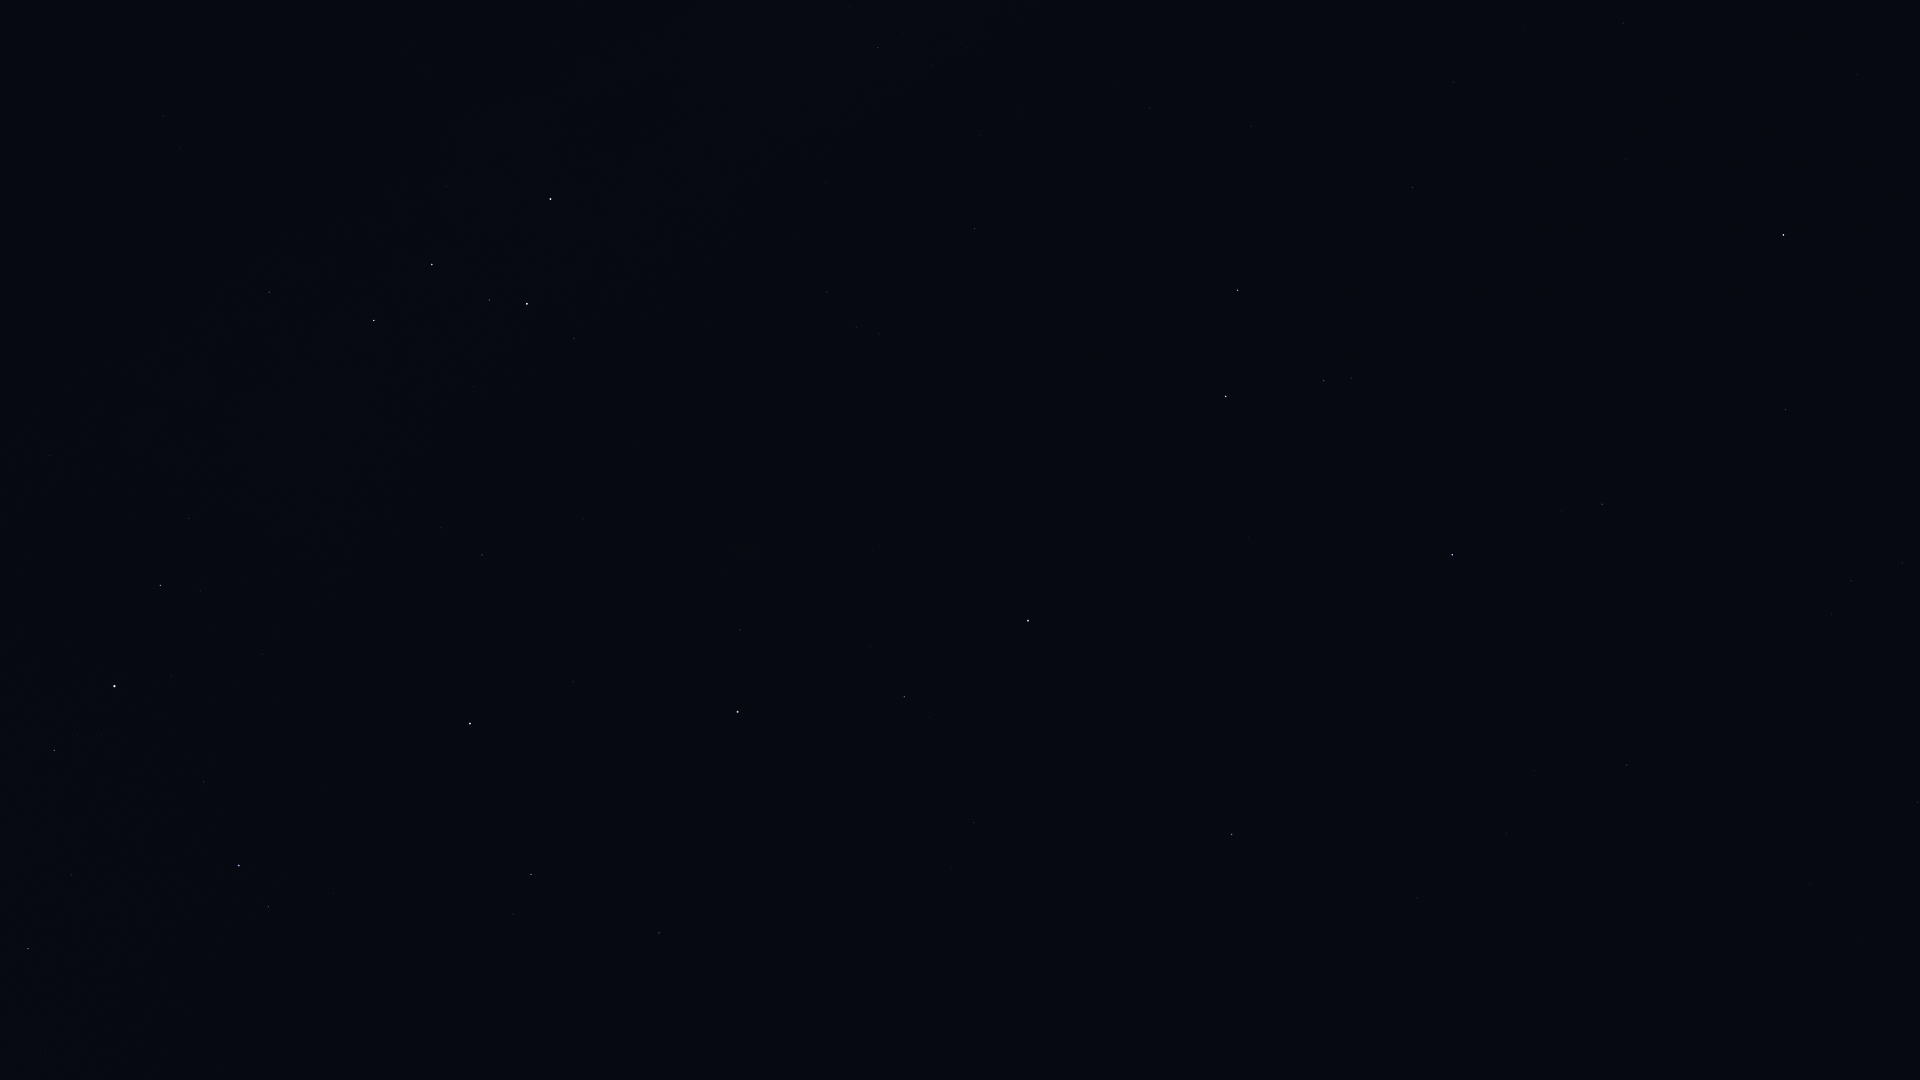

The table this chart was drawn from, first rows:
Star_ID, Name, X, Y
677, Alpheratz, 1028, 621
746, Caph, 551, 199
1067, Algenib, 1232, 834
1547, Citadelle, 1229, 874
1645, HIP 1645, 1318, 965
2920, Fulu, 574, 338
3092, HIP 3092, 904, 697
3179, Schedar, 527, 304
3821, Achird, 489, 300
3881, HIP 3881, 725, 571
107418, Castula, 453, 291
4436, HIP 4436, 740, 630
4889, HIP 4889, 813, 754
5447, Mirach, 738, 712
5742, HIP 5742, 874, 903
6193, HIP 6193, 817, 877
6411, Adhil, 568, 577
6643, Bélénos, 778, 872
6686, Ruchbah, 374, 320
7513, Titawin, 573, 682
7607, Nembus, 482, 555
8796, Mothallah, 659, 933
8886, Segin, 269, 292
9640, Almach, 470, 723
10670, HIP 10670, 513, 914
12191, Buna, 352, 792
13061, Lilii Borea, 434, 1075
13192, Nushagak, 88, 159
13254, HIP 13254, 334, 893
13268, Miram, 189, 518
14328, HIP 14328, 160, 585
14576, Algol, 239, 865
14668, Misam, 204, 782
15863, Mirfak, 115, 686
16228, HIP 16228, 50, 455
17358, HIP 17358, 54, 750
18532, HIP 18532, 28, 949
18614, Menkib, 46, 1052
104521, HIP 104521, 1864, 50
104780, Solaris, 1754, 24
104858, HIP 104858, 1857, 74
105570, HIP 105570, 1907, 154
107310, HIP 107310, 1390, 53
107315, Enif, 1784, 235
107354, HIP 107354, 1453, 82
109176, HIP 109176, 1413, 187
109352, HIP 109352, 1253, 123
109427, Biham, 1786, 409
109937, HIP 109937, 1150, 108
110395, Sadachbia, 1902, 563
110538, HIP 110538, 850, 6
110609, HIP 110609, 904, 33
111022, HIP 111022, 931, 66
111104, HIP 111104, 1019, 112
111169, HIP 111169, 878, 47
111497, HIP 111497, 1832, 614
111710, Situla, 1904, 682
112029, Homam, 1602, 504
112158, Matar, 1238, 290
112748, Sadalbari, 1324, 381
... 16 more rows
